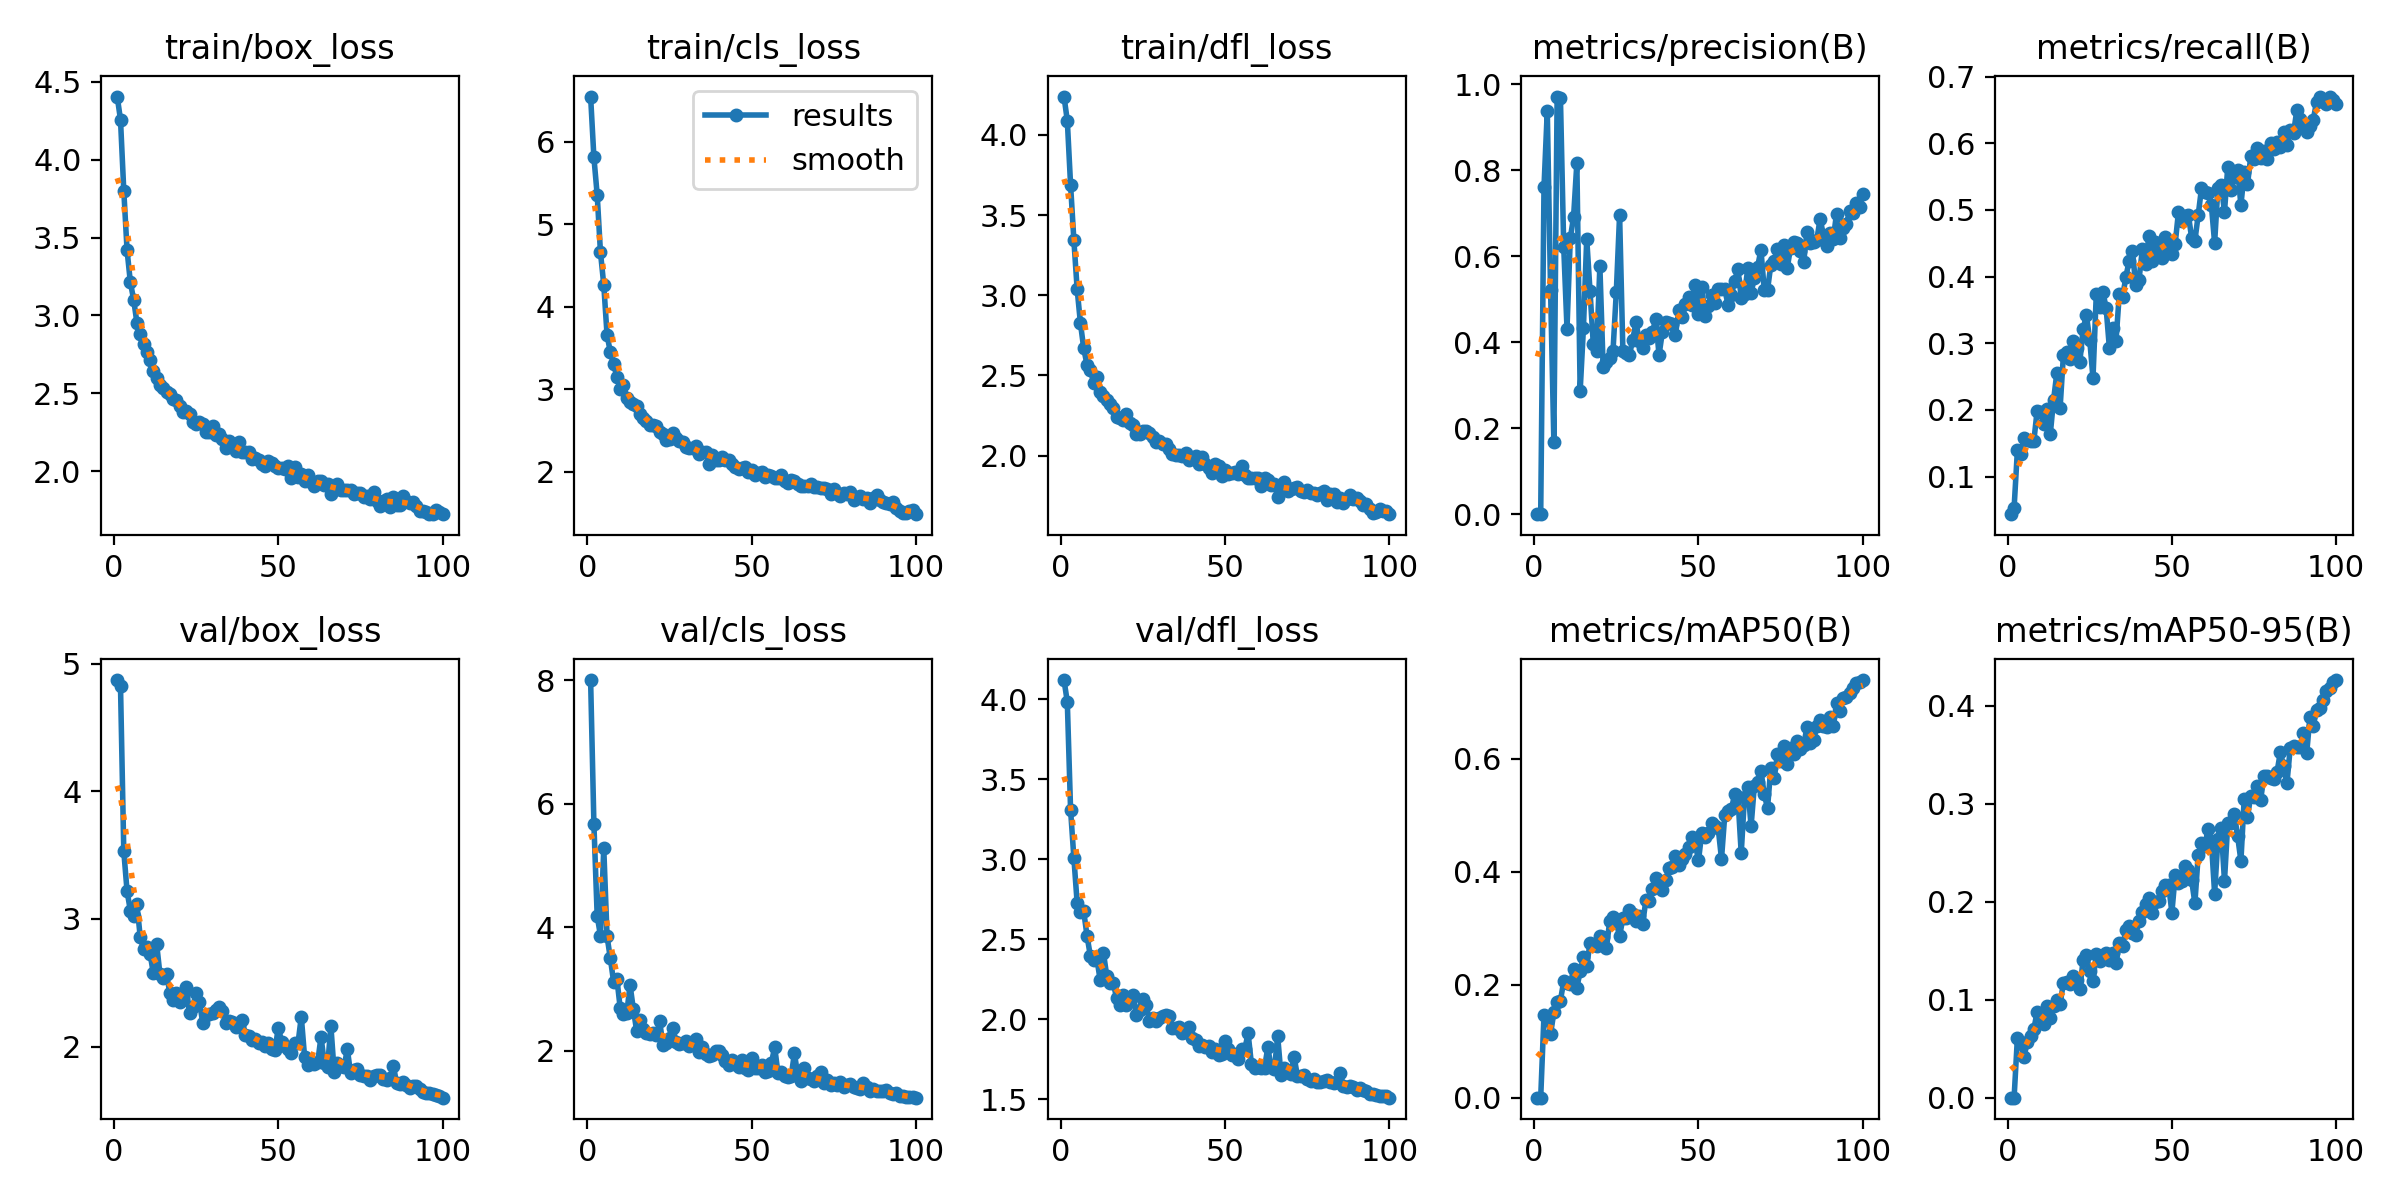

Data behind this chart, as committed beside it:
epoch, train/box_loss, train/cls_loss, train/dfl_loss, metrics/precision(B), metrics/recall(B), metrics/mAP50(B), metrics/mAP50-95(B), val/box_loss, val/cls_loss, val/dfl_loss, lr/pg0, lr/pg1, lr/pg2
1, 4.405, 6.551, 4.239, 0.0002, 0.04354, 0.00013, 4e-05, 4.873, 8.002, 4.119, 0.0003646, 0.0003646, 0.0003646
2, 4.256, 5.812, 4.089, 0.00016, 0.0531, 0.00017, 5e-05, 4.827, 5.668, 3.983, 0.0007277, 0.0007277, 0.0007277
3, 3.8, 5.359, 3.687, 0.7608, 0.1392, 0.1469, 0.06101, 3.53, 4.181, 3.307, 0.001083, 0.001083, 0.001083
4, 3.417, 4.66, 3.343, 0.9388, 0.1345, 0.143, 0.05557, 3.217, 3.862, 3.008, 0.001078, 0.001078, 0.001078
5, 3.213, 4.269, 3.037, 0.5221, 0.1576, 0.1128, 0.04174, 3.065, 5.283, 2.726, 0.001078, 0.001078, 0.001078
6, 3.101, 3.661, 2.824, 0.1688, 0.1553, 0.1511, 0.05659, 3.022, 3.853, 2.672, 0.001067, 0.001067, 0.001067
7, 2.952, 3.45, 2.668, 0.9718, 0.1528, 0.1703, 0.06269, 3.116, 3.496, 2.674, 0.001056, 0.001056, 0.001056
8, 2.882, 3.306, 2.565, 0.9693, 0.1531, 0.1721, 0.06977, 2.859, 3.114, 2.521, 0.001045, 0.001045, 0.001045
9, 2.816, 3.149, 2.535, 0.6225, 0.1984, 0.2062, 0.08759, 2.761, 3.163, 2.398, 0.001034, 0.001034, 0.001034
10, 2.763, 3.007, 2.455, 0.432, 0.1973, 0.2034, 0.08373, 2.779, 2.691, 2.374, 0.001023, 0.001023, 0.001023
11, 2.717, 3.057, 2.492, 0.642, 0.1794, 0.2015, 0.07567, 2.726, 2.6, 2.378, 0.001012, 0.001012, 0.001012
12, 2.645, 2.897, 2.397, 0.6915, 0.2017, 0.2271, 0.09404, 2.573, 2.613, 2.245, 0.001001, 0.001001, 0.001001
13, 2.6, 2.851, 2.372, 0.8173, 0.1635, 0.195, 0.08111, 2.803, 3.064, 2.415, 0.00099, 0.00099, 0.00099
14, 2.553, 2.818, 2.344, 0.2864, 0.2146, 0.2236, 0.09313, 2.568, 2.672, 2.272, 0.000979, 0.000979, 0.000979
15, 2.535, 2.804, 2.321, 0.4335, 0.2554, 0.2489, 0.09993, 2.538, 2.323, 2.228, 0.000968, 0.000968, 0.000968
16, 2.507, 2.699, 2.296, 0.6406, 0.2035, 0.2328, 0.09602, 2.571, 2.505, 2.224, 0.000957, 0.000957, 0.000957
17, 2.498, 2.649, 2.241, 0.5198, 0.2824, 0.2744, 0.117, 2.419, 2.344, 2.134, 0.000946, 0.000946, 0.000946
18, 2.464, 2.613, 2.233, 0.3955, 0.2871, 0.2713, 0.1181, 2.364, 2.284, 2.089, 0.000935, 0.000935, 0.000935
19, 2.459, 2.571, 2.221, 0.3789, 0.277, 0.2692, 0.1161, 2.421, 2.263, 2.154, 0.000924, 0.000924, 0.000924
20, 2.417, 2.568, 2.257, 0.577, 0.3031, 0.2865, 0.1242, 2.349, 2.285, 2.09, 0.000913, 0.000913, 0.000913
21, 2.38, 2.557, 2.206, 0.3415, 0.2928, 0.2846, 0.1201, 2.399, 2.246, 2.113, 0.000902, 0.000902, 0.000902
22, 2.387, 2.48, 2.191, 0.3538, 0.2721, 0.2659, 0.1111, 2.469, 2.476, 2.15, 0.000891, 0.000891, 0.000891
23, 2.37, 2.453, 2.134, 0.3627, 0.3217, 0.3127, 0.1406, 2.26, 2.094, 2.026, 0.00088, 0.00088, 0.00088
24, 2.32, 2.387, 2.131, 0.3803, 0.3417, 0.3209, 0.1456, 2.312, 2.126, 2.059, 0.000869, 0.000869, 0.000869
25, 2.303, 2.397, 2.155, 0.5166, 0.3052, 0.311, 0.1289, 2.42, 2.213, 2.125, 0.000858, 0.000858, 0.000858
26, 2.314, 2.472, 2.153, 0.696, 0.2478, 0.2858, 0.1196, 2.353, 2.373, 2.087, 0.000847, 0.000847, 0.000847
27, 2.301, 2.406, 2.143, 0.3803, 0.3735, 0.3181, 0.1469, 2.188, 2.145, 1.99, 0.000836, 0.000836, 0.000836
28, 2.255, 2.379, 2.117, 0.3752, 0.354, 0.3174, 0.1399, 2.247, 2.114, 2.01, 0.000825, 0.000825, 0.000825
29, 2.254, 2.356, 2.087, 0.3703, 0.3775, 0.3321, 0.1458, 2.254, 2.127, 1.99, 0.000814, 0.000814, 0.000814
30, 2.293, 2.298, 2.092, 0.4065, 0.3525, 0.3254, 0.1478, 2.267, 2.153, 2.007, 0.000803, 0.000803, 0.000803
31, 2.233, 2.295, 2.074, 0.4466, 0.2922, 0.3127, 0.1401, 2.289, 2.072, 2.022, 0.000792, 0.000792, 0.000792
32, 2.242, 2.294, 2.074, 0.4022, 0.3222, 0.3221, 0.1472, 2.307, 2.121, 2.03, 0.000781, 0.000781, 0.000781
33, 2.205, 2.31, 2.039, 0.387, 0.3039, 0.3079, 0.1373, 2.279, 2.183, 2.018, 0.00077, 0.00077, 0.00077
34, 2.152, 2.219, 2.007, 0.4168, 0.3736, 0.3494, 0.1574, 2.187, 1.972, 1.947, 0.000759, 0.000759, 0.000759
35, 2.194, 2.246, 2.005, 0.4106, 0.369, 0.3482, 0.1544, 2.203, 2.055, 1.946, 0.000748, 0.000748, 0.000748
36, 2.171, 2.244, 2.006, 0.4239, 0.3994, 0.3701, 0.171, 2.194, 1.953, 1.954, 0.000737, 0.000737, 0.000737
37, 2.13, 2.101, 1.995, 0.4547, 0.4235, 0.3894, 0.1756, 2.152, 1.913, 1.918, 0.000726, 0.000726, 0.000726
38, 2.191, 2.206, 2.013, 0.3703, 0.4384, 0.3779, 0.1684, 2.165, 1.934, 1.922, 0.000715, 0.000715, 0.000715
39, 2.125, 2.145, 1.973, 0.4234, 0.3873, 0.3677, 0.1664, 2.205, 1.987, 1.95, 0.000704, 0.000704, 0.000704
40, 2.123, 2.14, 1.987, 0.4474, 0.3952, 0.3862, 0.1804, 2.094, 1.999, 1.882, 0.000693, 0.000693, 0.000693
41, 2.122, 2.179, 1.996, 0.4447, 0.4407, 0.4063, 0.1893, 2.085, 1.935, 1.872, 0.000682, 0.000682, 0.000682
42, 2.082, 2.138, 1.947, 0.4415, 0.419, 0.4082, 0.1971, 2.048, 1.836, 1.835, 0.000671, 0.000671, 0.000671
43, 2.086, 2.148, 1.99, 0.4179, 0.4605, 0.4274, 0.2035, 2.056, 1.766, 1.839, 0.0006601, 0.0006601, 0.0006601
44, 2.073, 2.097, 1.947, 0.4746, 0.4234, 0.4127, 0.1881, 2.027, 1.854, 1.83, 0.000649, 0.000649, 0.000649
45, 2.048, 2.055, 1.922, 0.4578, 0.4521, 0.422, 0.1994, 2.038, 1.791, 1.832, 0.0006381, 0.0006381, 0.0006381
46, 2.035, 2.036, 1.89, 0.4884, 0.4351, 0.4323, 0.2006, 2.005, 1.737, 1.796, 0.000627, 0.000627, 0.000627
47, 2.069, 2.044, 1.948, 0.5047, 0.4285, 0.4438, 0.2108, 2.03, 1.856, 1.813, 0.0006161, 0.0006161, 0.0006161
48, 2.053, 2.06, 1.936, 0.4868, 0.4587, 0.4622, 0.2168, 1.978, 1.714, 1.778, 0.000605, 0.000605, 0.000605
49, 2.032, 1.992, 1.875, 0.5335, 0.4441, 0.4508, 0.2172, 1.972, 1.693, 1.781, 0.0005941, 0.0005941, 0.0005941
50, 2.019, 2.027, 1.907, 0.4666, 0.4342, 0.4202, 0.1889, 2.149, 1.875, 1.867, 0.000583, 0.000583, 0.000583
51, 2.019, 1.956, 1.882, 0.5293, 0.4489, 0.469, 0.2269, 2.039, 1.724, 1.817, 0.0005721, 0.0005721, 0.0005721
52, 2.014, 1.988, 1.891, 0.4608, 0.4968, 0.4609, 0.219, 2.002, 1.718, 1.774, 0.0005611, 0.0005611, 0.0005611
53, 2.033, 1.996, 1.9, 0.4855, 0.4827, 0.4692, 0.2215, 1.979, 1.765, 1.786, 0.0005501, 0.0005501, 0.0005501
54, 1.958, 1.936, 1.882, 0.509, 0.4914, 0.4856, 0.2367, 1.949, 1.649, 1.753, 0.0005391, 0.0005391, 0.0005391
55, 2.026, 1.965, 1.936, 0.4906, 0.493, 0.4806, 0.2324, 2.025, 1.666, 1.812, 0.0005281, 0.0005281, 0.0005281
56, 1.962, 1.949, 1.88, 0.5239, 0.4584, 0.4773, 0.2219, 2.026, 1.805, 1.815, 0.0005171, 0.0005171, 0.0005171
57, 1.984, 1.924, 1.861, 0.5231, 0.454, 0.4229, 0.1985, 2.234, 2.056, 1.913, 0.0005061, 0.0005061, 0.0005061
58, 1.941, 1.929, 1.862, 0.5229, 0.4919, 0.501, 0.2474, 1.919, 1.636, 1.723, 0.0004951, 0.0004951, 0.0004951
59, 1.977, 1.961, 1.858, 0.4871, 0.5322, 0.5075, 0.26, 1.858, 1.649, 1.694, 0.0004841, 0.0004841, 0.0004841
60, 1.932, 1.887, 1.858, 0.5102, 0.5263, 0.5108, 0.2567, 1.874, 1.592, 1.703, 0.0004731, 0.0004731, 0.0004731
... 40 more rows
